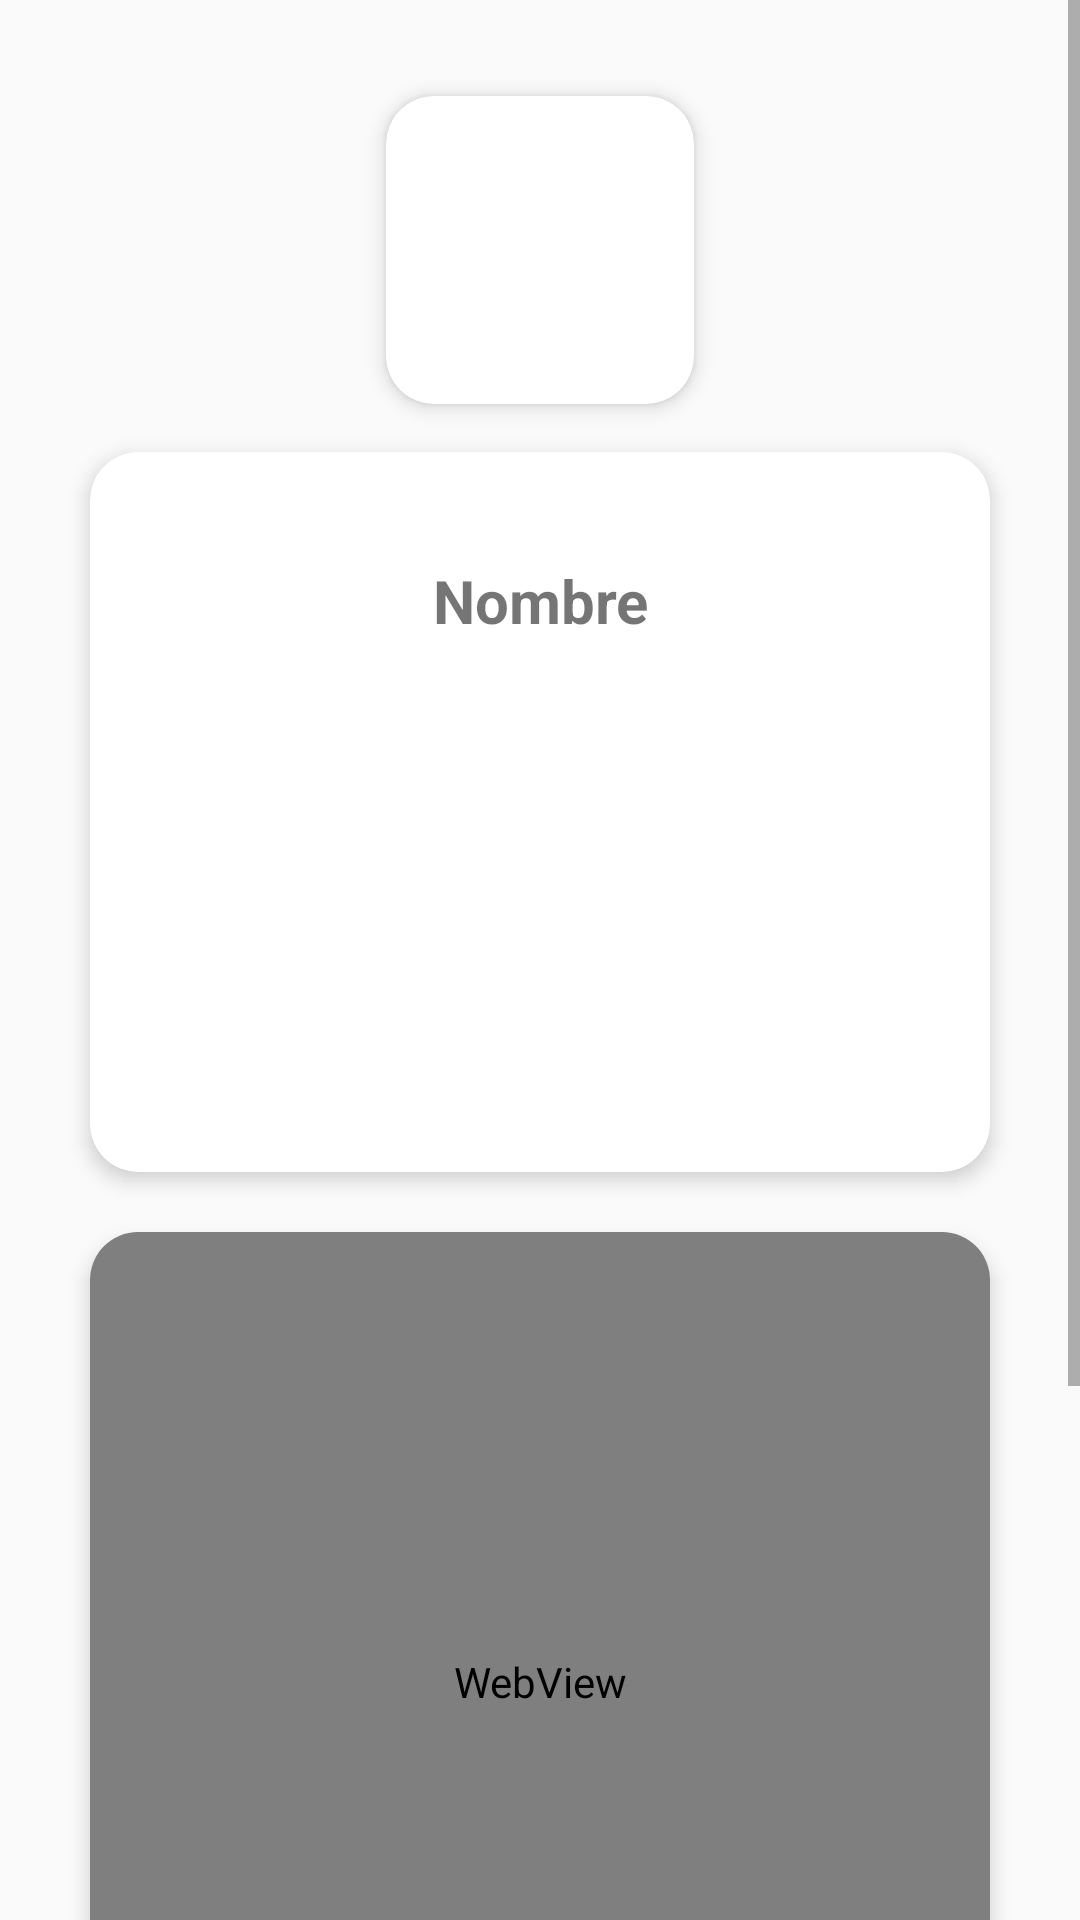

Android layout source for this screen:
<!-- AndroidManifest.xml: application theme Theme.CarChargers -->
<!-- res/layout/activity_details_view.xml -->
<?xml version="1.0" encoding="utf-8"?>
<ScrollView
    xmlns:android="http://schemas.android.com/apk/res/android"
    xmlns:app="http://schemas.android.com/apk/res-auto"
    xmlns:tools="http://schemas.android.com/tools"
    android:id="@+id/scrollView"
    android:layout_width="match_parent"
    android:layout_height="match_parent"
    android:fillViewport="true">

    
    <LinearLayout
        android:layout_width="match_parent"
        android:layout_height="match_parent"
        android:gravity="center_horizontal"
        android:orientation="vertical"
        tools:ignore="MissingClass">

        
        <androidx.cardview.widget.CardView
            android:id="@+id/cvPhoto"
            android:layout_width="wrap_content"
            android:layout_height="wrap_content"
            android:layout_marginTop="32dp"
            app:cardCornerRadius="16dp"
            app:cardElevation="4dp">

            
            <ImageView
                android:id="@+id/ivLogo"
                android:layout_width="96dp"
                android:layout_height="96dp"
                android:layout_margin="10px"
                tools:srcCompat="@tools:sample/avatars" />
        </androidx.cardview.widget.CardView>

        
        <androidx.cardview.widget.CardView
            android:id="@+id/cvInfo"
            android:layout_width="300dp"
            android:layout_height="240dp"
            android:layout_marginTop="16dp"
            android:layout_marginBottom="20dp"
            app:cardCornerRadius="16dp"
            app:cardElevation="4dp">

            
            <LinearLayout
                android:layout_width="match_parent"
                android:layout_height="match_parent"
                android:orientation="vertical">

                
                <TextView
                    android:id="@+id/tvDireccion"
                    android:layout_width="match_parent"
                    android:layout_height="0dp"
                    android:layout_weight="1"
                    android:gravity="bottom|center_horizontal"
                    android:text="Nombre"
                    android:textSize="20sp"
                    android:textStyle="bold" />

                <TextView
                    android:id="@+id/tvTitle"
                    android:layout_width="match_parent"
                    android:layout_height="0dp"
                    android:layout_marginTop="0dp"
                    android:layout_weight="0.8"
                    android:gravity="center_horizontal|top"
                    android:textSize="20sp"
                    android:textStyle="bold"
                    tools:text="Title" />

                <TextView
                    android:id="@+id/tvInfo"
                    android:layout_width="match_parent"
                    android:layout_height="0dp"
                    android:layout_marginTop="0dp"
                    android:layout_weight="2"
                    android:gravity="center_horizontal"
                    tools:text="Info" />

            </LinearLayout>
        </androidx.cardview.widget.CardView>

        

        
        <androidx.cardview.widget.CardView
            android:id="@+id/cvWebView"
            android:layout_width="300dp"
            android:layout_height="300dp"
            android:layout_marginBottom="20dp"
            app:cardCornerRadius="16dp"
            app:cardElevation="4dp">

            
            <WebView
                android:id="@+id/web"
                android:layout_width="match_parent"
                android:layout_height="match_parent" />
        </androidx.cardview.widget.CardView>

        

        
        <TextView
            android:id="@+id/tvPaginaWeb"
            android:layout_width="match_parent"
            android:layout_height="wrap_content"
            android:layout_marginBottom="20dp"
            android:gravity="center_horizontal"
            android:onClick="pulsaWeb"
            android:text="No disponemos de una página web de contacto"
            tools:text="Pagina web" />

        <androidx.cardview.widget.CardView
            android:id="@+id/cvCommentsView"
            android:layout_width="300dp"
            android:layout_height="wrap_content"
            android:layout_marginBottom="20dp"
            android:padding="5px"
            app:cardCornerRadius="16dp"
            app:cardElevation="4dp">

            <LinearLayout
                android:layout_width="match_parent"
                android:layout_height="wrap_content"
                android:gravity="center_horizontal"
                android:orientation="vertical"
                android:padding="4px">

                <TextView
                    android:id="@+id/tvCommentsCount"
                    android:layout_width="match_parent"
                    android:layout_height="wrap_content"
                    android:gravity="left"
                    android:textColor="#000000"
                    android:textSize="18sp"
                    android:textStyle="bold"
                    tools:text="Comentarios (0)" />


                <ListView
                    android:id="@+id/lvComments"
                    android:layout_width="match_parent"
                    android:layout_height="70dp"
                    android:inputType="textMultiLine" />

            </LinearLayout>

        </androidx.cardview.widget.CardView>
    </LinearLayout>
</ScrollView>
<!-- resources referenced by this layout -->
<resources>
  <style name="Theme.CarChargers" parent="Base.Theme.CarChargers" />
  <style name="Base.Theme.CarChargers" parent="Theme.AppCompat.Light.DarkActionBar">
          
          <item name="colorPrimary">#8CC63F</item>
          <item name="colorPrimaryDark">#8CC63F</item>
          <item name="colorAccent">#9EC174</item>
  
      </style>
</resources>
